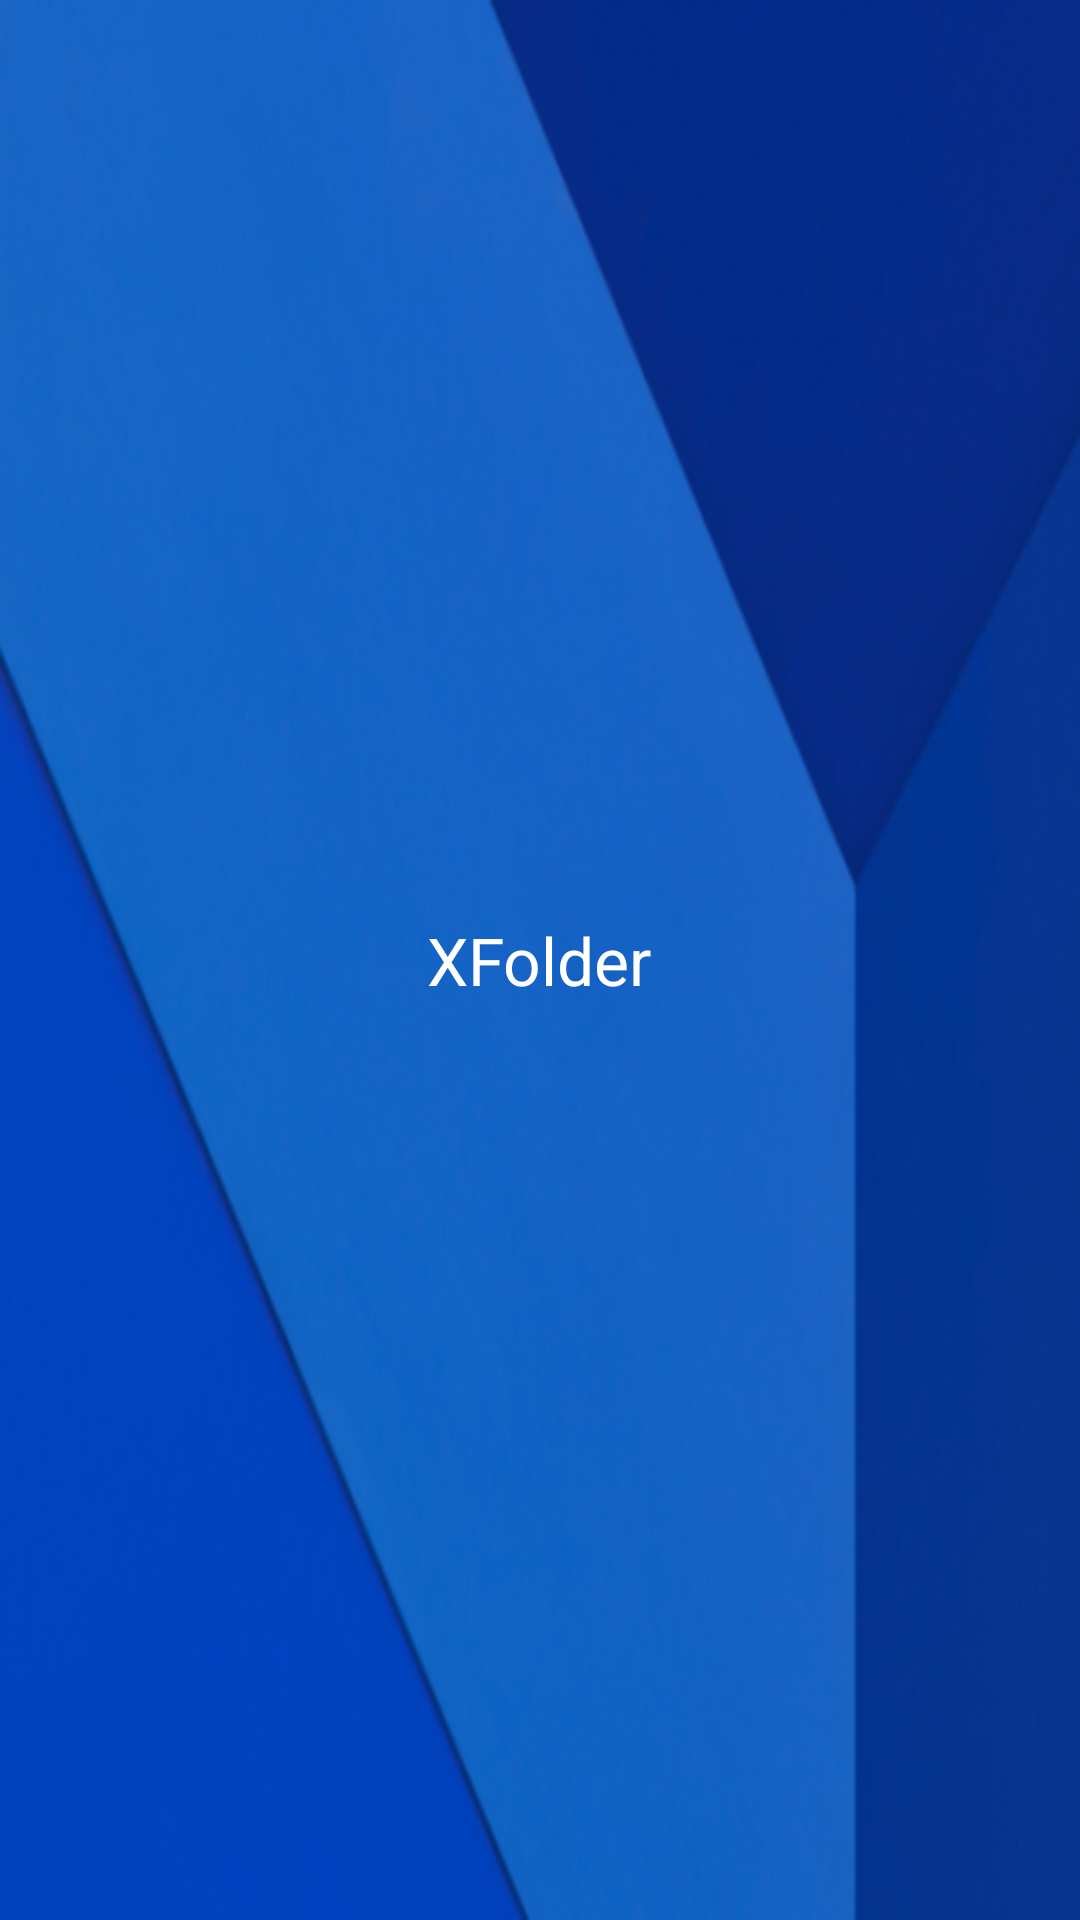

Android layout source for this screen:
<!-- AndroidManifest.xml: application theme AppTheme -->
<!-- res/layout/layout_home_nav_header.xml -->
<?xml version="1.0" encoding="utf-8"?>
<RelativeLayout xmlns:android="http://schemas.android.com/apk/res/android"
    android:layout_width="match_parent"
    android:layout_height="180dp"
    android:background="@mipmap/nav_top"
    android:gravity="center"
    android:orientation="vertical">

    <TextView
        android:layout_width="wrap_content"
        android:layout_height="wrap_content"
        android:layout_centerInParent="true"
        android:textSize="22sp"
        android:textColor="#FFFFFF"
        android:text="XFolder"/>

</RelativeLayout>
<!-- resources referenced by this layout -->
<resources>
  <!-- mipmap nav_top: png bitmap (mipmap-xhdpi, 211340 bytes) -->
  <style name="AppTheme" parent="BaseFrameTheme.ActivityAnimation">
          
          <item name="colorPrimary">@color/colorPrimary</item>
          <item name="colorPrimaryDark">@color/colorPrimaryDark</item>
          <item name="colorAccent">@color/colorAccent</item>
      </style>
  <color name="colorPrimary">#3F51B5</color>
  <color name="colorPrimaryDark">#303F9F</color>
  <color name="colorAccent">#FF4081</color>
</resources>
